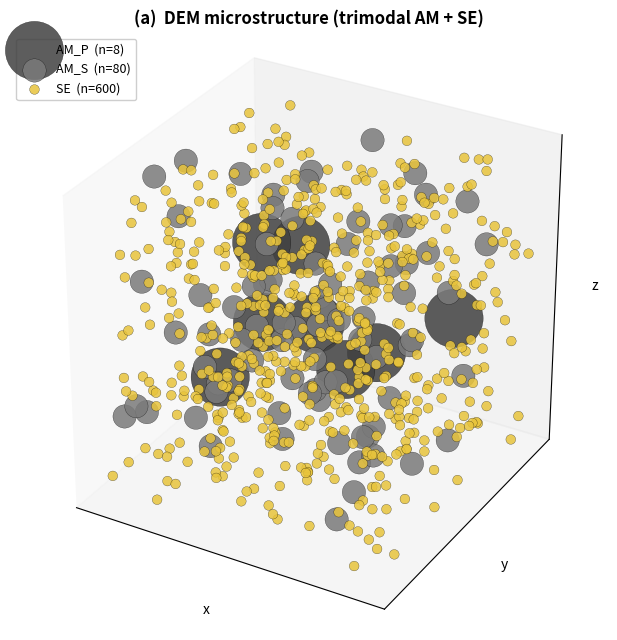
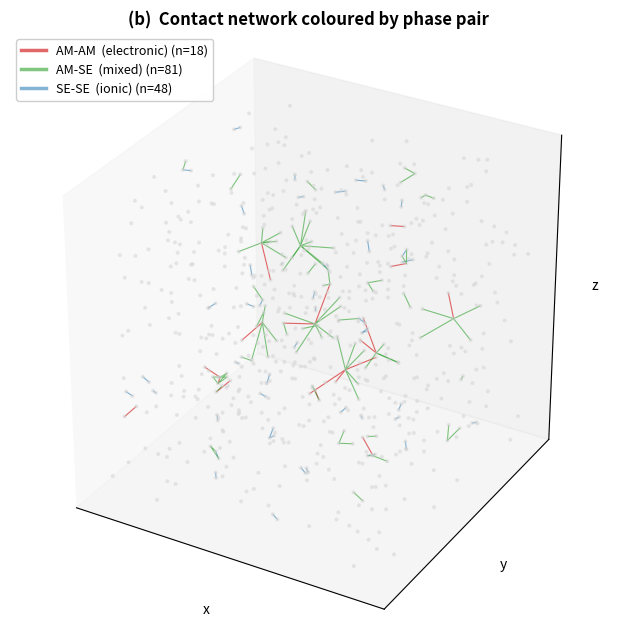
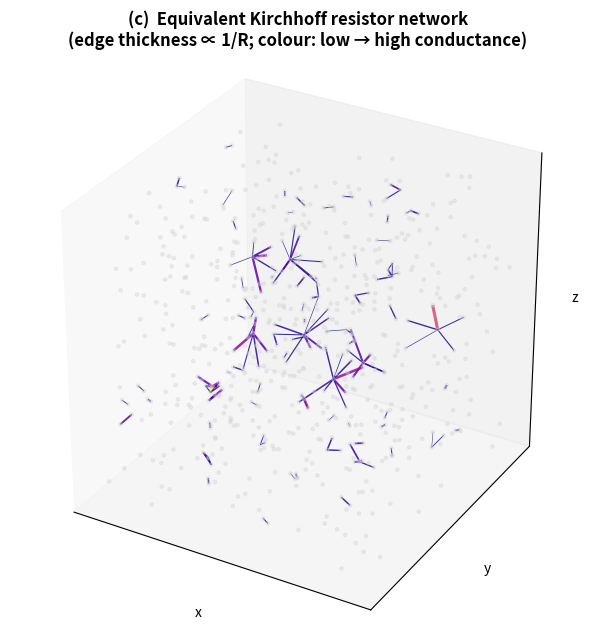

Source code (Python) for these figures, in order:
#!/usr/bin/env python3
"""Render Figure 1 panels (a), (b), (c) from a DEM case directory.

Panel (a) : DEM microstructure render — coloured by particle type
Panel (b) : Contact network — edges coloured by phase-pair
            (SE-SE blue, AM-SE green, AM-AM red)
Panel (c) : Resistor / Kirchhoff network preview — edges sized by
            inverse resistance (Holm-Sharvin estimate)

Usage:
    python3 scripts/render_figure1_3d.py <case_dir> [--out OUTDIR] \
        [--scale 1000] [--max-particles 5000] [--max-contacts 8000]

Inputs (in case_dir/):
    atoms.csv          — id, type, x, y, z, radius (sim units)
    contacts.csv       — id1, id2, contact_area, fn, delta
    meta.json          — type_map, scale
    input_params.json  — youngs_modulus_sim

Outputs (in --out, default docs/figures/):
    figure1_panel_a.png    figure1_panel_a.pdf
    figure1_panel_b.png    figure1_panel_b.pdf
    figure1_panel_c.png    figure1_panel_c.pdf

If case_dir is missing, the script falls back to a small synthetic
trimodal dataset so the layout/styling can be previewed without the
real DEM dumps.
"""
from __future__ import annotations
import argparse
import csv
import json
import math
from pathlib import Path

import numpy as np
import matplotlib
matplotlib.use('Agg')
import matplotlib.pyplot as plt
from mpl_toolkits.mplot3d.art3d import Line3DCollection


TYPE_COLOR = {
    'AM_P': '#404040',   # dark gray
    'AM_S': '#7a7a7a',   # mid gray
    'SE':   '#e8c43c',   # yellow-ish (LPSCl)
    '?':    '#bbbbbb',
}

PAIR_COLOR = {
    'SE-SE':    ('#1f77b4', 0.55, 'SE-SE  (ionic)'),
    'AM_P-SE':  ('#2ca02c', 0.60, 'AM-SE  (mixed)'),
    'AM_S-SE':  ('#2ca02c', 0.60, None),  # share label with AM-SE
    'AM_P-AM_S':('#d62728', 0.70, 'AM-AM  (electronic)'),
    'AM_P-AM_P':('#d62728', 0.70, None),
    'AM_S-AM_S':('#d62728', 0.70, None),
    '?-?':      ('#aaaaaa', 0.30, None),
}


def fnum(x, default=0.0):
    try:
        return float(x)
    except Exception:
        return default


def load_case(case_dir: Path, scale: float | None = None):
    """Read atoms / contacts / meta from a webapp/archive-style case dir."""
    meta = {}
    if (case_dir / 'meta.json').exists():
        meta = json.loads((case_dir / 'meta.json').read_text())
    type_map = {}
    raw_tm = str(meta.get('type_map', ''))
    for tok in raw_tm.split(','):
        tok = tok.strip()
        if ':' in tok:
            k, v = tok.split(':', 1)
            type_map[int(k.strip())] = v.strip()
    if not type_map:
        type_map = {1: 'AM_P', 2: 'AM_S', 3: 'SE'}
    if scale is None:
        scale = float(meta.get('scale', 1000.0))

    atoms = {}
    apath = case_dir / 'atoms.csv'
    if apath.exists():
        for r in csv.DictReader(apath.open()):
            aid = int(r['id'])
            atoms[aid] = dict(
                id=aid,
                type=type_map.get(int(r.get('type', 0)), '?'),
                x=fnum(r.get('x')), y=fnum(r.get('y')), z=fnum(r.get('z')),
                r=fnum(r.get('radius') or r.get('r')),
            )
    contacts = []
    cpath = case_dir / 'contacts.csv'
    if cpath.exists():
        for r in csv.DictReader(cpath.open()):
            try:
                i1 = int(r['id1']); i2 = int(r['id2'])
            except Exception:
                continue
            if i1 not in atoms or i2 not in atoms:
                continue
            fn = fnum(r.get('fn'))
            if not fn:
                fn = math.sqrt(fnum(r.get('fn_x'))**2 +
                               fnum(r.get('fn_y'))**2 +
                               fnum(r.get('fn_z'))**2)
            contacts.append(dict(
                id1=i1, id2=i2,
                area=fnum(r.get('contact_area')),
                delta=fnum(r.get('delta')),
                fn=fn,
            ))
    return atoms, contacts, type_map, scale


def synth_case(n_amp=8, n_ams=80, n_se=600, box=30.0, seed=1):
    """Tiny synthetic trimodal cathode for layout/styling preview."""
    rng = np.random.default_rng(seed)
    atoms = {}
    nxt = 1

    def add(n, t, R, jitter=0):
        nonlocal nxt
        for _ in range(n):
            x = float(rng.uniform(R, box - R))
            y = float(rng.uniform(R, box - R))
            z = float(rng.uniform(R, box - R))
            atoms[nxt] = dict(id=nxt, type=t,
                              x=x, y=y, z=z,
                              r=R + jitter * (rng.random() - 0.5))
            nxt += 1

    add(n_amp, 'AM_P', 3.0)   # D=6
    add(n_ams, 'AM_S', 1.2)
    add(n_se,  'SE',   0.5)

    # Build contacts as nearest neighbours within R_i + R_j + tol
    ids = list(atoms.keys())
    contacts = []
    for i_idx in range(len(ids)):
        a = atoms[ids[i_idx]]
        for j_idx in range(i_idx + 1, len(ids)):
            b = atoms[ids[j_idx]]
            d = math.dist((a['x'], a['y'], a['z']), (b['x'], b['y'], b['z']))
            r_sum = a['r'] + b['r']
            if d < r_sum + 0.05:
                delta = max(0.0, r_sum - d)
                area = math.pi * delta * min(a['r'], b['r']) if delta > 0 else 0.01
                fn = 1e2 * delta + 1.0
                contacts.append(dict(id1=a['id'], id2=b['id'],
                                     area=area, delta=delta, fn=fn))
    type_map = {1: 'AM_P', 2: 'AM_S', 3: 'SE'}
    return atoms, contacts, type_map, 1.0


def setup_ax_3d(ax, box_lo, box_hi, title):
    ax.set_box_aspect((1, 1, 1))
    ax.set_xlim(box_lo[0], box_hi[0])
    ax.set_ylim(box_lo[1], box_hi[1])
    ax.set_zlim(box_lo[2], box_hi[2])
    ax.set_xticks([]); ax.set_yticks([]); ax.set_zticks([])
    ax.set_xlabel('x'); ax.set_ylabel('y'); ax.set_zlabel('z',
                                                          labelpad=-2)
    ax.set_title(title, fontsize=12, fontweight='bold')


def sample(items, n_max, key=None, rng=None):
    """Keep at most n_max items.  If key given, retain top-n by key first."""
    if len(items) <= n_max:
        return items
    if key is not None:
        return sorted(items, key=key, reverse=True)[:n_max]
    rng = rng or np.random.default_rng(0)
    idx = rng.choice(len(items), size=n_max, replace=False)
    return [items[i] for i in idx]


def panel_a(atoms, box_lo, box_hi, out, max_particles=5000):
    """DEM microstructure 3D scatter, colored by type."""
    atoms_list = list(atoms.values())
    atoms_list = sample(atoms_list, max_particles,
                        key=lambda a: a['r'])  # keep largest first
    by_type = {}
    for a in atoms_list:
        by_type.setdefault(a['type'], []).append(a)

    fig = plt.figure(figsize=(7, 6.5))
    ax = fig.add_subplot(111, projection='3d')
    for t, lst in by_type.items():
        xs = [a['x'] for a in lst]; ys = [a['y'] for a in lst]
        zs = [a['z'] for a in lst]; rs = [a['r'] for a in lst]
        sizes = [max(3, (r * 14) ** 2) for r in rs]
        ax.scatter(xs, ys, zs, s=sizes, c=TYPE_COLOR.get(t, '#bbbbbb'),
                   edgecolors='black', linewidth=0.2,
                   alpha=0.85, label=f'{t}  (n={len(lst)})')
    setup_ax_3d(ax, box_lo, box_hi,
                '(a)  DEM microstructure (trimodal AM + SE)')
    ax.legend(fontsize=9, loc='upper left', framealpha=0.95)
    plt.tight_layout()
    plt.savefig(out.with_suffix('.png'), dpi=180, bbox_inches='tight')
    plt.savefig(out.with_suffix('.pdf'),         bbox_inches='tight')
    plt.close(fig)
    print(f'  ✓ {out.with_suffix(".png").name}  ({len(atoms_list)} particles)')


def pair_key(t1, t2):
    return '-'.join(sorted([t1, t2]))


def collapse_pair(pk):
    """Map specific pairs to display label key."""
    if pk.startswith('AM_') and pk.endswith('-SE'):
        return 'AM_P-SE'   # unify AM-SE color
    if pk.startswith('AM_') and 'AM_' in pk[3:]:
        return 'AM_P-AM_S'
    if pk == 'SE-SE':
        return 'SE-SE'
    return '?-?'


def panel_b(atoms, contacts, box_lo, box_hi, out, max_contacts=8000):
    """Contact network — edges colored by phase pair."""
    # Keep top-n by area (most rate-limiting contacts)
    contacts_top = sample(contacts, max_contacts,
                          key=lambda c: c.get('area', 0))
    segs_by_pair = {}
    for c in contacts_top:
        a = atoms[c['id1']]; b = atoms[c['id2']]
        pk = pair_key(a['type'], b['type'])
        cls = collapse_pair(pk)
        segs_by_pair.setdefault(cls, []).append(
            [(a['x'], a['y'], a['z']), (b['x'], b['y'], b['z'])])

    fig = plt.figure(figsize=(7, 6.5))
    ax = fig.add_subplot(111, projection='3d')

    # Faded particle dots for context
    atoms_list = sample(list(atoms.values()), 1500,
                        key=lambda a: a['r'])
    ax.scatter([a['x'] for a in atoms_list],
               [a['y'] for a in atoms_list],
               [a['z'] for a in atoms_list],
               s=4, c='lightgray', alpha=0.4, zorder=1)

    legend_done = set()
    for cls, segs in segs_by_pair.items():
        color, alpha, label = PAIR_COLOR.get(cls, ('#aaaaaa', 0.3, None))
        lc = Line3DCollection(segs, colors=color, alpha=alpha,
                              linewidths=0.8)
        ax.add_collection3d(lc)
        if label and label not in legend_done:
            ax.plot([], [], [], color=color, alpha=alpha,
                    linewidth=2.5, label=f'{label} (n={len(segs)})')
            legend_done.add(label)

    setup_ax_3d(ax, box_lo, box_hi,
                '(b)  Contact network coloured by phase pair')
    ax.legend(fontsize=9, loc='upper left', framealpha=0.95)
    plt.tight_layout()
    plt.savefig(out.with_suffix('.png'), dpi=180, bbox_inches='tight')
    plt.savefig(out.with_suffix('.pdf'),         bbox_inches='tight')
    plt.close(fig)
    n_total = sum(len(s) for s in segs_by_pair.values())
    print(f'  ✓ {out.with_suffix(".png").name}  ({n_total} edges)')


def panel_c(atoms, contacts, box_lo, box_hi, out, max_contacts=4000):
    """Kirchhoff network preview — edges thicker where 1/R larger."""
    # Use contact area as proxy for 1/R (R = R_bulk + R_constriction ≈ 1/(2·σ·a))
    if not contacts:
        return
    contacts_top = sample(contacts, max_contacts,
                          key=lambda c: c.get('area', 0))
    areas = np.array([c.get('area', 0.0) for c in contacts_top])
    a_max = max(areas.max(), 1e-9)

    fig = plt.figure(figsize=(7, 6.5))
    ax = fig.add_subplot(111, projection='3d')

    atoms_list = sample(list(atoms.values()), 1200,
                        key=lambda a: a['r'])
    ax.scatter([a['x'] for a in atoms_list],
               [a['y'] for a in atoms_list],
               [a['z'] for a in atoms_list],
               s=6, c='lightgray', alpha=0.35, zorder=1)

    # Edge thickness ∝ contact area; color by conductance bin (cool→hot)
    segs = []
    widths = []
    norm_areas = []
    for c in contacts_top:
        a = atoms[c['id1']]; b = atoms[c['id2']]
        segs.append([(a['x'], a['y'], a['z']), (b['x'], b['y'], b['z'])])
        w = 0.3 + 2.5 * (c.get('area', 0.0) / a_max) ** 0.4
        widths.append(w)
        norm_areas.append(c.get('area', 0.0) / a_max)
    norm_arr = np.asarray(norm_areas)
    cmap = matplotlib.colormaps.get_cmap('plasma')
    colors = cmap(norm_arr)
    lc = Line3DCollection(segs, colors=colors, linewidths=widths, alpha=0.85)
    ax.add_collection3d(lc)

    setup_ax_3d(ax, box_lo, box_hi,
                '(c)  Equivalent Kirchhoff resistor network\n'
                '(edge thickness ∝ 1/R; colour: low → high conductance)')
    plt.tight_layout()
    plt.savefig(out.with_suffix('.png'), dpi=180, bbox_inches='tight')
    plt.savefig(out.with_suffix('.pdf'),         bbox_inches='tight')
    plt.close(fig)
    print(f'  ✓ {out.with_suffix(".png").name}  ({len(segs)} edges)')


def main():
    p = argparse.ArgumentParser()
    p.add_argument('case_dir', nargs='?', default=None,
                   help='DEM case directory (containing atoms.csv, contacts.csv, meta.json)')
    p.add_argument('--out', default='docs/figures',
                   help='output directory for figure1_panel_*.{png,pdf}')
    p.add_argument('--scale', type=float, default=None)
    p.add_argument('--max-particles', type=int, default=5000)
    p.add_argument('--max-contacts',  type=int, default=8000)
    p.add_argument('--synthetic', action='store_true',
                   help='force synthetic preview instead of reading case_dir')
    args = p.parse_args()

    out_dir = Path(args.out); out_dir.mkdir(parents=True, exist_ok=True)
    print(f'Output directory: {out_dir.resolve()}')

    if args.synthetic or args.case_dir is None:
        print('Using synthetic trimodal preview (no case_dir given).')
        atoms, contacts, type_map, scale = synth_case()
    else:
        cd = Path(args.case_dir)
        if not cd.exists():
            print(f'⚠️  case_dir not found: {cd}')
            print('   Falling back to synthetic preview.')
            atoms, contacts, type_map, scale = synth_case()
        else:
            print(f'Loading {cd}')
            atoms, contacts, type_map, scale = load_case(cd, args.scale)
            if not atoms:
                print('   atoms.csv empty/missing — falling back to synthetic.')
                atoms, contacts, type_map, scale = synth_case()

    print(f'  atoms: {len(atoms)},  contacts: {len(contacts)},  '
          f'types: {set(a["type"] for a in atoms.values())}')

    xs = [a['x'] for a in atoms.values()]
    ys = [a['y'] for a in atoms.values()]
    zs = [a['z'] for a in atoms.values()]
    pad = 1.5
    box_lo = (min(xs) - pad, min(ys) - pad, min(zs) - pad)
    box_hi = (max(xs) + pad, max(ys) + pad, max(zs) + pad)

    panel_a(atoms, box_lo, box_hi,
            out_dir / 'figure1_panel_a',
            max_particles=args.max_particles)
    panel_b(atoms, contacts, box_lo, box_hi,
            out_dir / 'figure1_panel_b',
            max_contacts=args.max_contacts)
    panel_c(atoms, contacts, box_lo, box_hi,
            out_dir / 'figure1_panel_c',
            max_contacts=args.max_contacts // 2)

    print('\nAll three panels saved.  Use them in figure1.tex composite '
          'or include directly in main.tex.')


if __name__ == '__main__':
    main()
